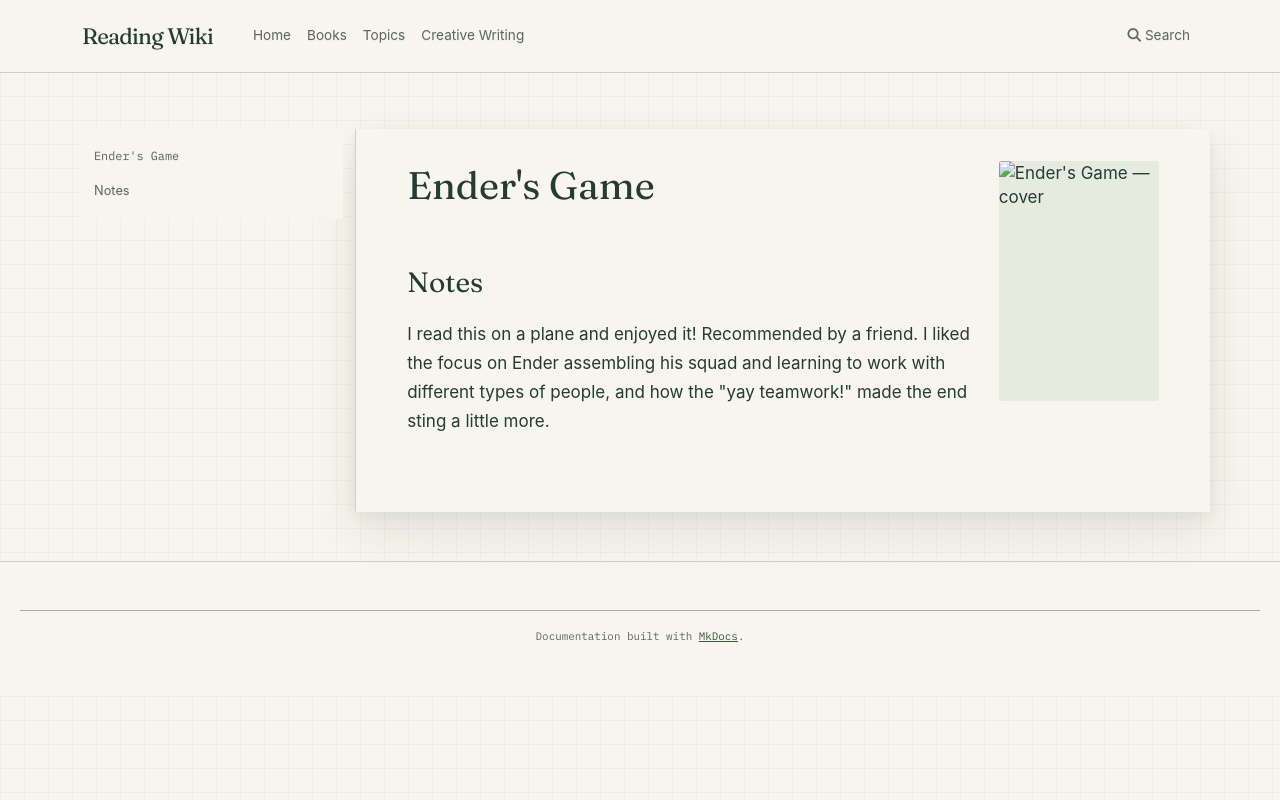

repository: l4valamp/reading-wiki · page: books/Ender's Game/index.html · generator: mkdocs

---
tags:
  - book
author: Orson Scott Card
cover image: https://bugsblog.neocities.org/Bookcovers/Enders_game.jpg
status: To read
date started: 2024-01-01
date ended: 2024-01-01
---
# Ender's Game

## Notes

I read this on a plane and enjoyed it! Recommended by a friend. I liked the focus on Ender assembling his squad and learning to work with different types of people, and how the "yay teamwork!" made the end sting a little more. 
